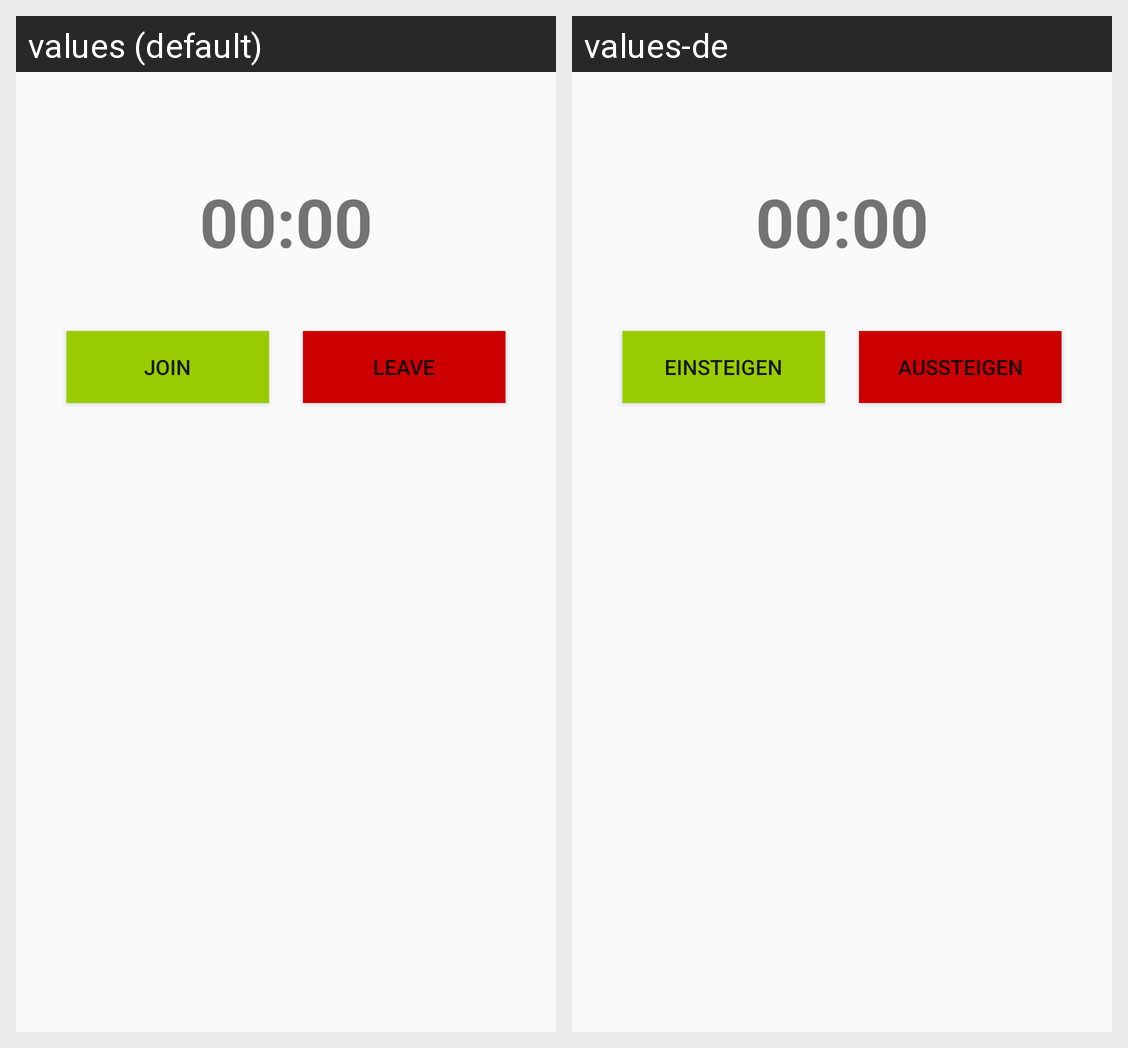

This grid shows one Android layout under two languages. Give, for every string resource on the screen, its name, the default text and each shown locale's text.
Android screen res/layout/activity_main.xml rendered under 2 locales, left to right: values (default), values-de. Device: Nexus 5 (rendered at 1080×1920; each locale shown at half size, 540×960, under a caption strip naming it); theme AppTheme.
Strings drawn on this screen, with the default value and each locale's value (text and hints the layout hard-codes, and strings that could not be matched under every locale, appear in the picture but are not listed):

joining
  values: Join
  values-de: Einsteigen

leaving
  values: Leave
  values-de: Aussteigen
